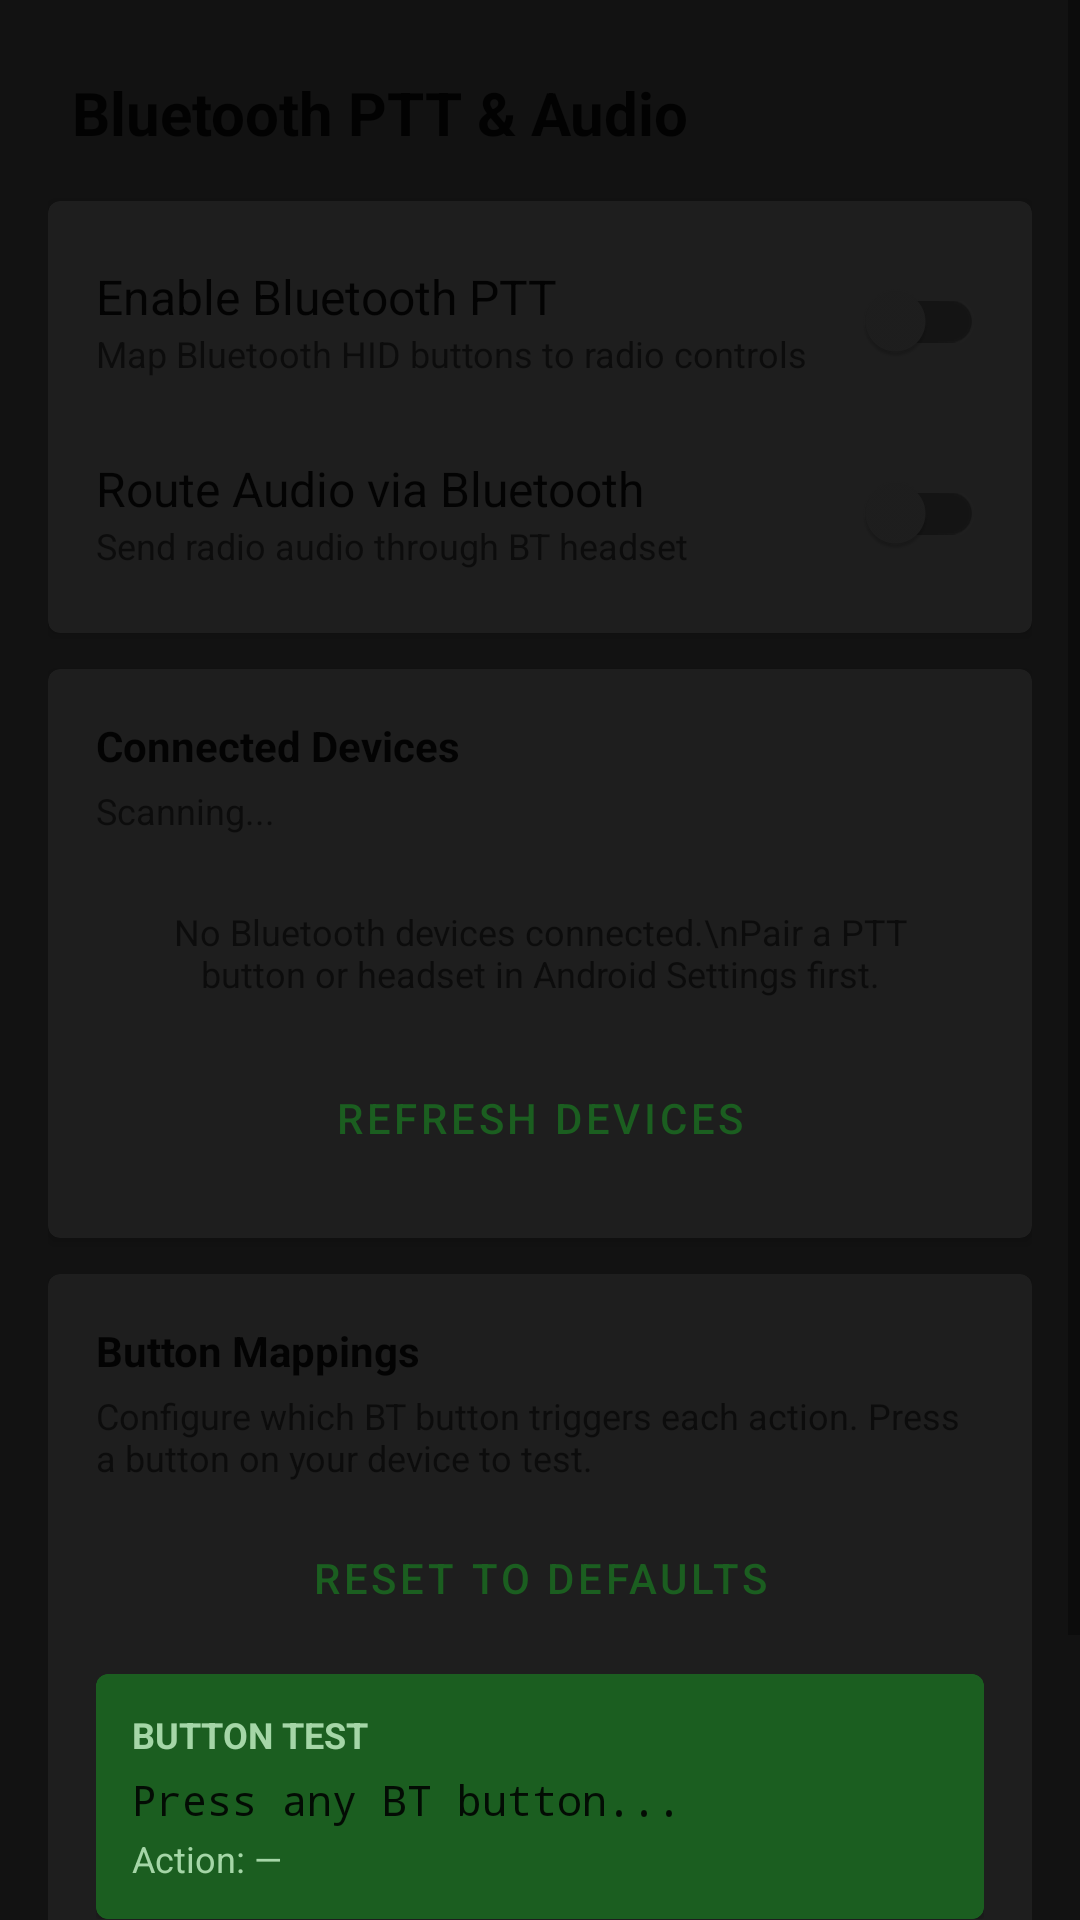

This screen was rendered from an Android layout file. Write that file and the resources it references.
<!-- AndroidManifest.xml: activity theme Theme.DB20GController -->
<!-- res/layout/fragment_bluetooth_ptt.xml -->
<?xml version="1.0" encoding="utf-8"?>
<ScrollView
    xmlns:android="http://schemas.android.com/apk/res/android"
    xmlns:app="http://schemas.android.com/apk/res-auto"
    android:layout_width="match_parent"
    android:layout_height="match_parent"
    android:background="?android:attr/colorBackground">

    <LinearLayout
        android:layout_width="match_parent"
        android:layout_height="wrap_content"
        android:orientation="vertical"
        android:padding="16dp">

        
        <TextView
            android:layout_width="match_parent"
            android:layout_height="wrap_content"
            android:text="Bluetooth PTT &amp; Audio"
            android:textSize="20sp"
            android:textStyle="bold"
            android:textColor="?android:attr/textColorPrimary"
            android:padding="8dp" />

        
        <com.google.android.material.card.MaterialCardView
            android:layout_width="match_parent"
            android:layout_height="wrap_content"
            android:layout_marginTop="8dp"
            app:cardElevation="2dp">

            <LinearLayout
                android:layout_width="match_parent"
                android:layout_height="wrap_content"
                android:orientation="vertical"
                android:padding="16dp">

                <LinearLayout
                    android:layout_width="match_parent"
                    android:layout_height="wrap_content"
                    android:orientation="horizontal"
                    android:gravity="center_vertical">

                    <LinearLayout
                        android:layout_width="0dp"
                        android:layout_height="wrap_content"
                        android:layout_weight="1"
                        android:orientation="vertical">

                        <TextView
                            android:layout_width="wrap_content"
                            android:layout_height="wrap_content"
                            android:text="Enable Bluetooth PTT"
                            android:textSize="16sp"
                            android:textColor="?android:attr/textColorPrimary" />

                        <TextView
                            android:layout_width="wrap_content"
                            android:layout_height="wrap_content"
                            android:text="Map Bluetooth HID buttons to radio controls"
                            android:textSize="12sp"
                            android:textColor="?android:attr/textColorSecondary" />
                    </LinearLayout>

                    <com.google.android.material.switchmaterial.SwitchMaterial
                        android:id="@+id/switchBtPtt"
                        android:layout_width="wrap_content"
                        android:layout_height="wrap_content" />
                </LinearLayout>

                <LinearLayout
                    android:layout_width="match_parent"
                    android:layout_height="wrap_content"
                    android:orientation="horizontal"
                    android:gravity="center_vertical"
                    android:layout_marginTop="16dp">

                    <LinearLayout
                        android:layout_width="0dp"
                        android:layout_height="wrap_content"
                        android:layout_weight="1"
                        android:orientation="vertical">

                        <TextView
                            android:layout_width="wrap_content"
                            android:layout_height="wrap_content"
                            android:text="Route Audio via Bluetooth"
                            android:textSize="16sp"
                            android:textColor="?android:attr/textColorPrimary" />

                        <TextView
                            android:layout_width="wrap_content"
                            android:layout_height="wrap_content"
                            android:text="Send radio audio through BT headset"
                            android:textSize="12sp"
                            android:textColor="?android:attr/textColorSecondary" />
                    </LinearLayout>

                    <com.google.android.material.switchmaterial.SwitchMaterial
                        android:id="@+id/switchBtAudio"
                        android:layout_width="wrap_content"
                        android:layout_height="wrap_content" />
                </LinearLayout>
            </LinearLayout>
        </com.google.android.material.card.MaterialCardView>

        
        <com.google.android.material.card.MaterialCardView
            android:layout_width="match_parent"
            android:layout_height="wrap_content"
            android:layout_marginTop="12dp"
            app:cardElevation="2dp">

            <LinearLayout
                android:layout_width="match_parent"
                android:layout_height="wrap_content"
                android:orientation="vertical"
                android:padding="16dp">

                <TextView
                    android:layout_width="wrap_content"
                    android:layout_height="wrap_content"
                    android:text="Connected Devices"
                    android:textSize="14sp"
                    android:textStyle="bold"
                    android:textColor="?android:attr/textColorPrimary" />

                <TextView
                    android:id="@+id/tvBtStatus"
                    android:layout_width="match_parent"
                    android:layout_height="wrap_content"
                    android:layout_marginTop="4dp"
                    android:text="Scanning..."
                    android:textSize="12sp"
                    android:textColor="?android:attr/textColorSecondary" />

                <androidx.recyclerview.widget.RecyclerView
                    android:id="@+id/rvBtDevices"
                    android:layout_width="match_parent"
                    android:layout_height="wrap_content"
                    android:layout_marginTop="8dp"
                    android:nestedScrollingEnabled="false" />

                <TextView
                    android:id="@+id/tvNoDevices"
                    android:layout_width="match_parent"
                    android:layout_height="wrap_content"
                    android:text="No Bluetooth devices connected.\nPair a PTT button or headset in Android Settings first."
                    android:textSize="12sp"
                    android:textColor="?android:attr/textColorSecondary"
                    android:gravity="center"
                    android:padding="16dp" />

                <com.google.android.material.button.MaterialButton
                    android:id="@+id/btnRefreshDevices"
                    style="@style/Widget.MaterialComponents.Button.TextButton"
                    android:layout_width="match_parent"
                    android:layout_height="wrap_content"
                    android:text="Refresh Devices" />
            </LinearLayout>
        </com.google.android.material.card.MaterialCardView>

        
        <com.google.android.material.card.MaterialCardView
            android:layout_width="match_parent"
            android:layout_height="wrap_content"
            android:layout_marginTop="12dp"
            app:cardElevation="2dp">

            <LinearLayout
                android:layout_width="match_parent"
                android:layout_height="wrap_content"
                android:orientation="vertical"
                android:padding="16dp">

                <TextView
                    android:layout_width="wrap_content"
                    android:layout_height="wrap_content"
                    android:text="Button Mappings"
                    android:textSize="14sp"
                    android:textStyle="bold"
                    android:textColor="?android:attr/textColorPrimary" />

                <TextView
                    android:layout_width="match_parent"
                    android:layout_height="wrap_content"
                    android:layout_marginTop="4dp"
                    android:text="Configure which BT button triggers each action. Press a button on your device to test."
                    android:textSize="12sp"
                    android:textColor="?android:attr/textColorSecondary" />

                <androidx.recyclerview.widget.RecyclerView
                    android:id="@+id/rvButtonMappings"
                    android:layout_width="match_parent"
                    android:layout_height="wrap_content"
                    android:layout_marginTop="8dp"
                    android:nestedScrollingEnabled="false" />

                <com.google.android.material.button.MaterialButton
                    android:id="@+id/btnResetMappings"
                    style="@style/Widget.MaterialComponents.Button.TextButton"
                    android:layout_width="match_parent"
                    android:layout_height="wrap_content"
                    android:text="Reset to Defaults" />

                
                <com.google.android.material.card.MaterialCardView
                    android:layout_width="match_parent"
                    android:layout_height="wrap_content"
                    android:layout_marginTop="8dp"
                    app:cardBackgroundColor="?attr/colorPrimary"
                    app:strokeColor="?attr/colorPrimary"
                    app:strokeWidth="1dp">

                    <LinearLayout
                        android:layout_width="match_parent"
                        android:layout_height="wrap_content"
                        android:orientation="vertical"
                        android:padding="12dp">

                        <TextView
                            android:layout_width="wrap_content"
                            android:layout_height="wrap_content"
                            android:text="BUTTON TEST"
                            android:textSize="12sp"
                            android:textStyle="bold"
                            android:textColor="#A5D6A7" />

                        <TextView
                            android:id="@+id/tvKeyTest"
                            android:layout_width="match_parent"
                            android:layout_height="wrap_content"
                            android:layout_marginTop="4dp"
                            android:text="Press any BT button..."
                            android:textSize="14sp"
                            android:textColor="?android:attr/textColorPrimary"
                            android:fontFamily="monospace" />

                        <TextView
                            android:id="@+id/tvKeyAction"
                            android:layout_width="match_parent"
                            android:layout_height="wrap_content"
                            android:layout_marginTop="2dp"
                            android:text="Action: —"
                            android:textSize="12sp"
                            android:textColor="#A5D6A7" />
                    </LinearLayout>
                </com.google.android.material.card.MaterialCardView>
            </LinearLayout>
        </com.google.android.material.card.MaterialCardView>

        <View
            android:layout_width="match_parent"
            android:layout_height="80dp" />

    </LinearLayout>
</ScrollView>
<!-- resources referenced by this layout -->
<resources>
  <style name="Theme.DB20GController" parent="Theme.MaterialComponents.DayNight.NoActionBar">
          <item name="colorPrimary">@color/primary</item>
          <item name="colorPrimaryVariant">@color/primary_variant</item>
          <item name="colorOnPrimary">@color/on_primary</item>
          <item name="colorSecondary">@color/secondary</item>
          <item name="colorSecondaryVariant">@color/secondary_variant</item>
          <item name="colorOnSecondary">@color/on_secondary</item>
          <item name="android:colorBackground">@color/dark_background</item>
          <item name="colorSurface">@color/dark_surface</item>
          <item name="android:windowBackground">@color/dark_background</item>
      </style>
  <color name="primary">#1B5E20</color>
  <color name="primary_variant">#003300</color>
  <color name="on_primary">@android:color/white</color>
  <color name="secondary">#FF6F00</color>
  <color name="secondary_variant">#C43E00</color>
  <color name="on_secondary">@android:color/white</color>
  <color name="dark_background">#121212</color>
  <color name="dark_surface">#1E1E1E</color>
</resources>
